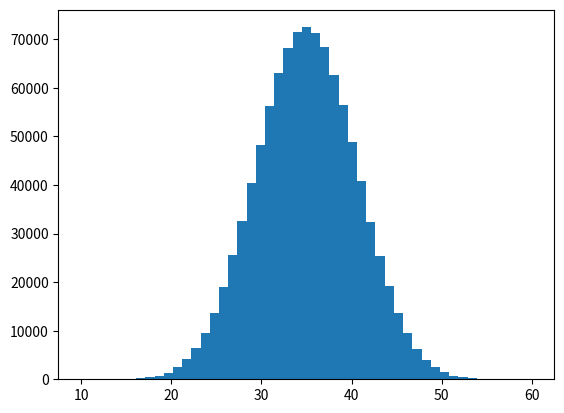

Source code (Python):
import random
import matplotlib.pyplot as plt
import numpy as np
import time

#rand = []

#for a in range(1000000):
#    rand.append(random.choice(range(1,7)))

#plt.hist(rand, bins= np.linspace(0.5, 6.5, 7))
#plt.show()
tempocomeco = time.time()
rand2 = []
for rep in (range(1000000)):
    rand1 = []
    for b in range(10):
        x = random.choice(range(1, 7))
        rand1.append(x)
        y = sum(rand1)
    rand2.append(y)

plt.hist(rand2, bins=np.linspace(10, 60))
plt.show()

tempofinal = time.time()
print(tempofinal - tempocomeco)